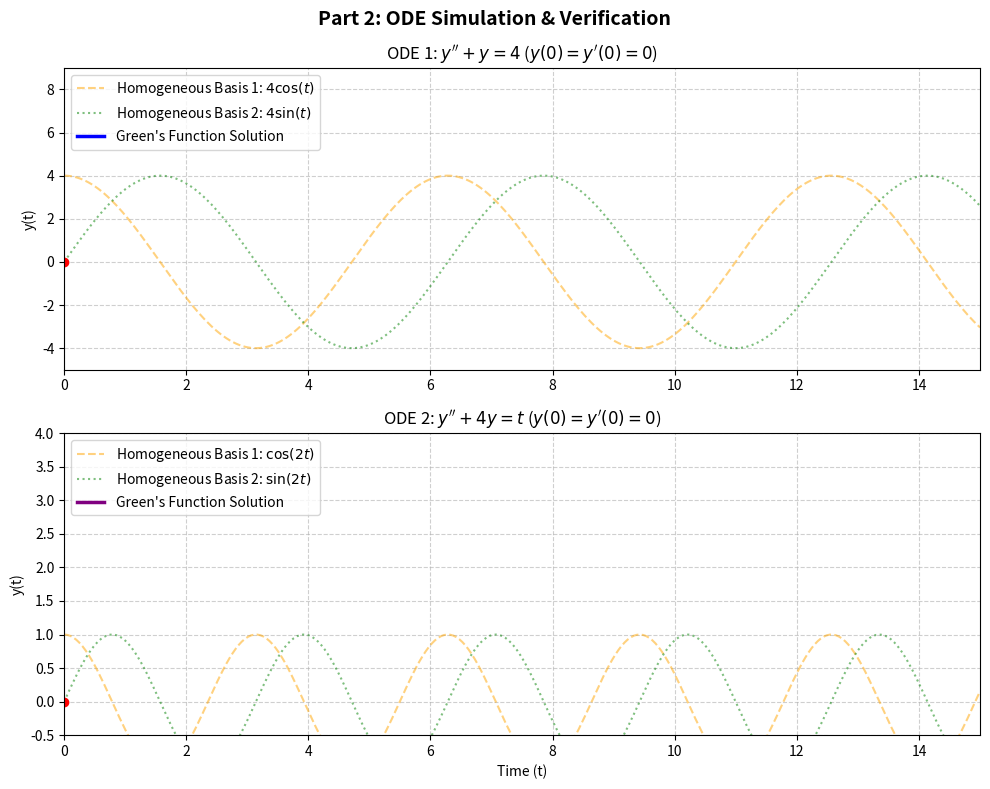

Write Python code to recreate this figure.
#jacob kurtz

import numpy as np
import matplotlib.pyplot as plt
import matplotlib.animation as animation

# --- parameters ---
t_max = 15
fps = 30
frames = 300
t = np.linspace(0, t_max, frames)

# ODE 1 y'' + y = 4
y1_hom_cos = 4 * np.cos(t)
y1_hom_sin = 4 * np.sin(t)
y1_total = 4 * (1 - np.cos(t))  # Green's function

# ODE 2 y'' + 4y = x  (using t instead of x)
y2_hom_cos = 1 * np.cos(2 * t)
y2_hom_sin = 1 * np.sin(2 * t)
y2_total = 0.25 * t - 0.125 * np.sin(2 * t)  # Green's function

# --- plot ---
fig, (ax1, ax2) = plt.subplots(2, 1, figsize=(10, 8))
fig.suptitle("Part 2: ODE Simulation & Verification", fontsize=14, fontweight='bold')

# ODE 1
ax1.set_xlim(0, t_max)
ax1.set_ylim(-5, 9)
ax1.set_ylabel("y(t)")
ax1.grid(True, linestyle="--", alpha=0.6)
ax1.set_title(r"ODE 1: $y'' + y = 4$ ($y(0)=y'(0)=0$)")

# ODE 2
ax2.set_xlim(0, t_max)
ax2.set_ylim(-0.5, 4)
ax2.set_xlabel("Time (t)")
ax2.set_ylabel("y(t)")
ax2.grid(True, linestyle="--", alpha=0.6)
ax2.set_title(r"ODE 2: $y'' + 4y = t$ ($y(0)=y'(0)=0$)")

# ODE 1 components
ax1.plot(t, y1_hom_cos, label="Homogeneous Basis 1: $4\\cos(t)$", color="orange", linestyle="--", alpha=0.5)
ax1.plot(t, y1_hom_sin, label="Homogeneous Basis 2: $4\\sin(t)$", color="green", linestyle=":", alpha=0.5)
line1, = ax1.plot([], [], label="Green's Function Solution", color="blue", linewidth=2.5)
point1, = ax1.plot([], [], 'ro')  # Current state tracker

# ODE 2 components
ax2.plot(t, y2_hom_cos, label="Homogeneous Basis 1: $\\cos(2t)$", color="orange", linestyle="--", alpha=0.5)
ax2.plot(t, y2_hom_sin, label="Homogeneous Basis 2: $\\sin(2t)$", color="green", linestyle=":", alpha=0.5)
line2, = ax2.plot([], [], label="Green's Function Solution", color="purple", linewidth=2.5)
point2, = ax2.plot([], [], 'ro')  # Current state tracker

ax1.legend(loc="upper left")
ax2.legend(loc="upper left")


# --- animation ---
def update(frame):
    line1.set_data(t[:frame], y1_total[:frame])
    point1.set_data([t[frame]], [y1_total[frame]])

    line2.set_data(t[:frame], y2_total[:frame])
    point2.set_data([t[frame]], [y2_total[frame]])

    return line1, point1, line2, point2


# --- run animation ---
ani = animation.FuncAnimation(
    fig, update, frames=frames, interval=1000 / fps, blit=True, repeat=True
)

plt.tight_layout()
plt.show()
